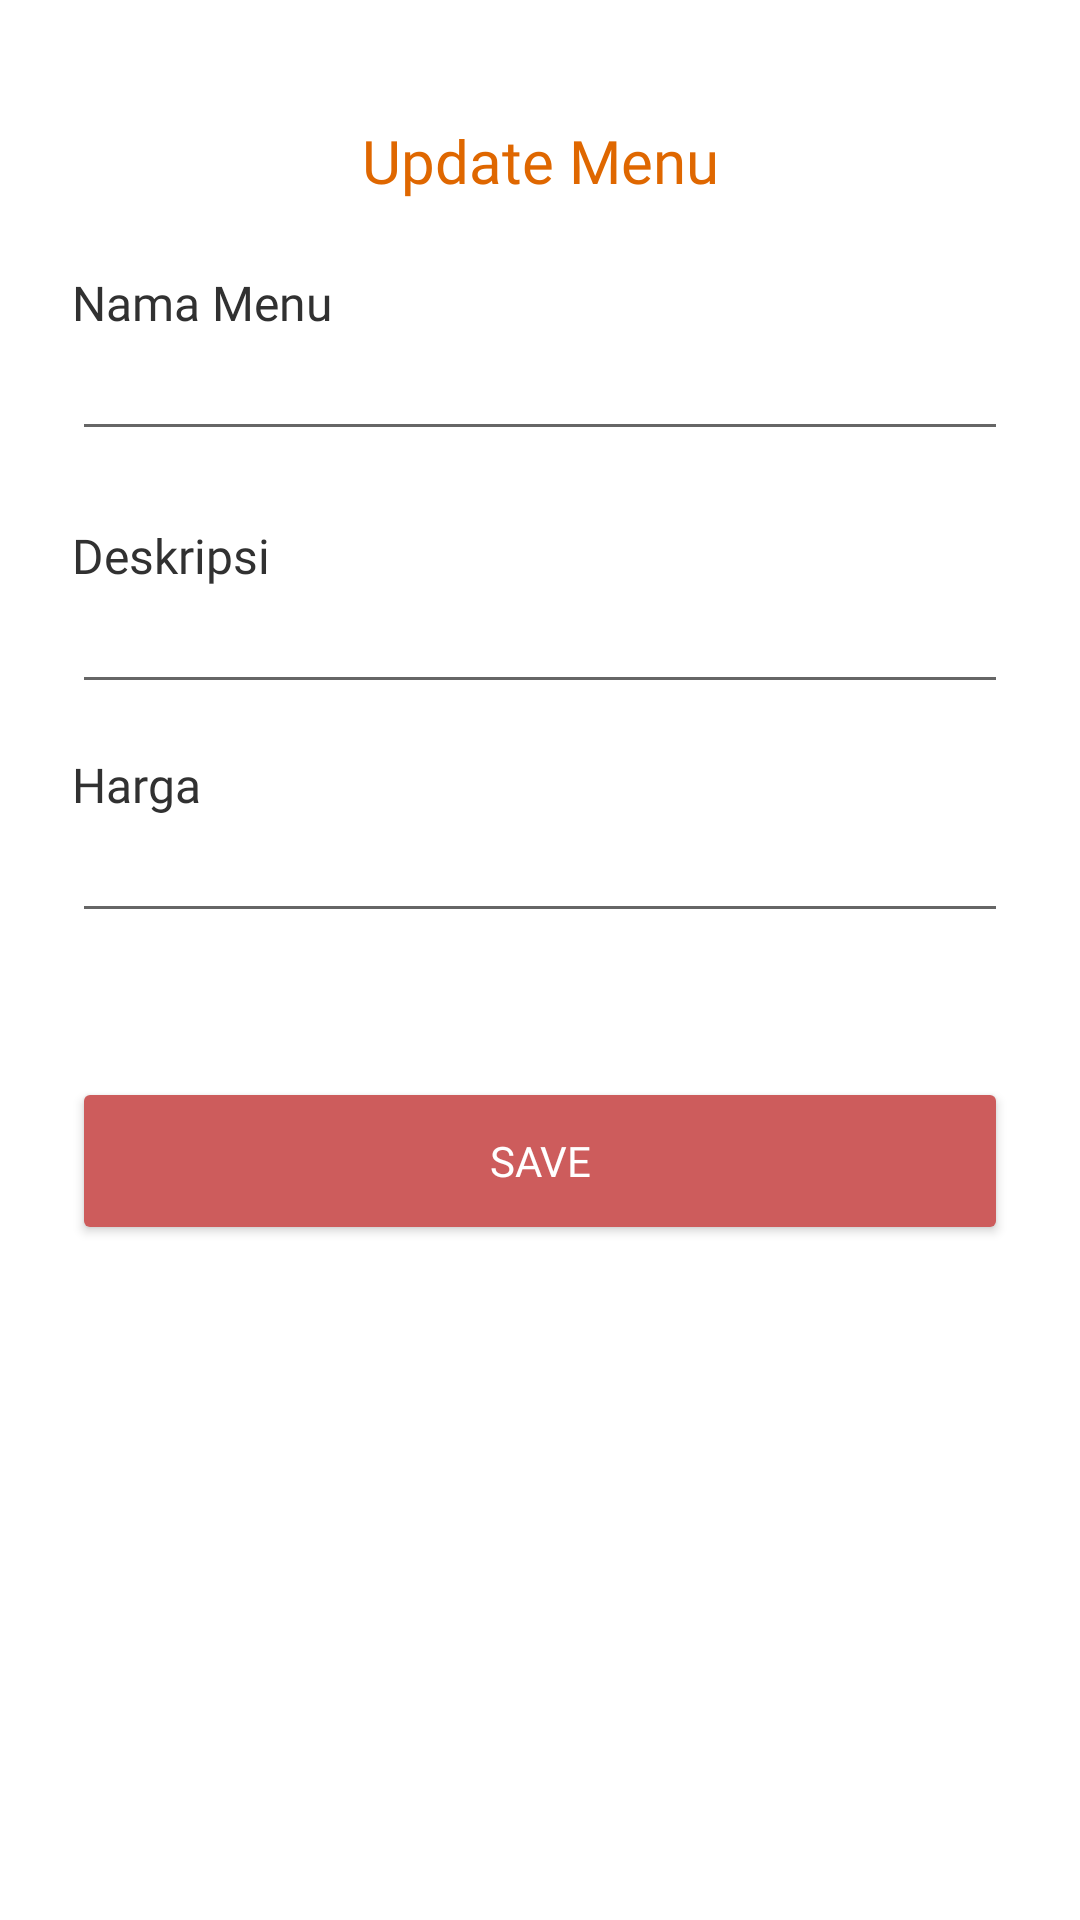

Layout XML and referenced resources for this Android screen:
<!-- AndroidManifest.xml: application theme Theme.KasirApp -->
<!-- res/layout/activity_update_menu.xml -->
<?xml version="1.0" encoding="utf-8"?>
<androidx.constraintlayout.widget.ConstraintLayout xmlns:android="http://schemas.android.com/apk/res/android"
    xmlns:app="http://schemas.android.com/apk/res-auto"
    xmlns:tools="http://schemas.android.com/tools"
    android:layout_width="match_parent"
    android:layout_height="match_parent"
    tools:ignore="LabelFor"
    tools:context=".menu.UpdateMenu">

    <ImageButton
        android:id="@+id/update_menu_ib_back"
        android:layout_width="wrap_content"
        android:layout_height="wrap_content"
        android:background="@drawable/ic_back"
        android:backgroundTint="@color/secondary"
        android:layout_marginTop="@dimen/empat_dua"
        android:layout_marginStart="@dimen/dua_empat"
        app:layout_constraintStart_toStartOf="parent"
        app:layout_constraintTop_toTopOf="parent"
        tools:ignore="ContentDescription" />

    <TextView
        android:id="@+id/update_menu_tv_title"
        style="@style/TextFormTitle"
        android:layout_marginTop="@dimen/empat_puluh"
        android:text="@string/update_menu"

        app:layout_constraintEnd_toEndOf="parent"
        app:layout_constraintStart_toStartOf="parent"
        app:layout_constraintTop_toTopOf="parent" />

    <TextView
        android:id="@+id/update_menu_tv_name"
        style="@style/TextForm"
        android:layout_marginTop="@dimen/empat_delapan"
        android:text="@string/nama_menu"
        app:layout_constraintStart_toStartOf="parent"
        app:layout_constraintTop_toBottomOf="@+id/update_menu_ib_back" />

    <EditText
        android:id="@+id/update_menu_et_name"
        style="@style/TextFormInput"
        android:inputType="text"
        android:autofillHints=""
        tools:imeOptions="actionNext"
        app:layout_constraintEnd_toEndOf="parent"
        app:layout_constraintStart_toStartOf="parent"
        app:layout_constraintTop_toBottomOf="@+id/update_menu_tv_name"
        />

    <TextView
        android:id="@+id/update_menu_tv_desc"
        style="@style/TextForm"
        android:text="@string/deskripsi_menu"
        android:layout_marginTop="@dimen/dua_empat"
        app:layout_constraintStart_toStartOf="parent"
        app:layout_constraintTop_toBottomOf="@+id/update_menu_et_name" />

    <EditText
        android:id="@+id/update_menu_et_desc"
        style="@style/TextFormInput"
        android:autofillHints=""
        android:inputType="text"
        tools:imeOptions="actionNext"
        app:layout_constraintEnd_toEndOf="parent"
        app:layout_constraintStart_toStartOf="parent"
        app:layout_constraintTop_toBottomOf="@+id/update_menu_tv_desc"
         />

    <TextView
        android:id="@+id/update_menu_tv_harga"
        style="@style/TextForm"
        android:text="@string/harga_menu"
        android:layout_marginTop="@dimen/enam_belas"
        app:layout_constraintStart_toStartOf="parent"
        app:layout_constraintTop_toBottomOf="@+id/update_menu_et_desc" />

    <EditText
        android:id="@+id/update_menu_et_harga"
        style="@style/TextFormInput"
        android:autofillHints=""
        android:inputType="number"
        app:layout_constraintEnd_toEndOf="parent"
        app:layout_constraintStart_toStartOf="parent"
        app:layout_constraintTop_toBottomOf="@+id/update_menu_tv_harga"
        tools:imeOptions="actionNext"
        />

    <androidx.appcompat.widget.AppCompatButton
        android:id="@+id/update_menu_btn_save"
        android:layout_width="match_parent"
        android:layout_height="@dimen/lima_enam"
        android:layout_marginStart="@dimen/dua_empat"
        android:layout_marginEnd="@dimen/dua_empat"
        android:layout_marginTop="@dimen/empat_delapan"
        android:backgroundTint="@color/primary"
        android:text="@string/save"
        android:textColor="@color/white"
        android:fontFamily="@font/poppins_semibold"
        app:layout_constraintEnd_toEndOf="parent"
        app:layout_constraintStart_toStartOf="parent"
        app:layout_constraintTop_toBottomOf="@+id/update_menu_et_harga" />

</androidx.constraintlayout.widget.ConstraintLayout>
<!-- resources referenced by this layout -->
<resources>
  <color name="primary">#cd5c5c</color>
  <color name="secondary">#DF6700</color>
  <color name="white">#FFFFFFFF</color>
  <dimen name="dua_empat">24dp</dimen>
  <dimen name="empat_delapan">48dp</dimen>
  <dimen name="empat_dua">42dp</dimen>
  <dimen name="empat_puluh">40dp</dimen>
  <dimen name="enam_belas">16dp</dimen>
  <dimen name="lima_enam">56dp</dimen>
  <string name="deskripsi_menu">Deskripsi</string>
  <string name="harga_menu">Harga</string>
  <string name="nama_menu">Nama Menu</string>
  <string name="save">Save</string>
  <string name="update_menu">Update Menu</string>
  <style name="TextForm">
          <item name="android:layout_width">wrap_content</item>
          <item name="android:layout_height">wrap_content</item>
          <item name="android:textSize">@dimen/text_enam_belas</item>
          <item name="android:fontFamily">@font/poppins_semibold</item>
          <item name="android:textColor">@color/gray</item>
          <item name="android:layout_marginStart">@dimen/dua_empat</item>
      </style>
  <style name="TextFormInput">
          <item name="android:layout_width">match_parent</item>
          <item name="android:layout_height">wrap_content</item>
          <item name="android:layout_marginStart">@dimen/dua_empat</item>
          <item name="android:layout_marginEnd">@dimen/dua_empat</item>
          <item name="android:lines">1</item>
          <item name="android:maxLines">1</item>
          <item name="android:textSize">@dimen/text_enam_belas</item>
          <item name="android:fontFamily">@font/poppins_regular</item>
          <item name="android:textColor">@color/gray</item>
  
      </style>
  <style name="TextFormTitle">
          <item name="android:layout_width">wrap_content</item>
          <item name="android:layout_height">wrap_content</item>
          <item name="android:textSize">@dimen/text_dua_puluh</item>
          <item name="android:fontFamily">@font/poppins_bold</item>
          <item name="android:textColor">@color/secondary</item>
      </style>
  <style name="Theme.KasirApp" parent="Theme.MaterialComponents.DayNight.DarkActionBar">
          
          <item name="colorPrimary">@color/purple_500</item>
          <item name="colorPrimaryVariant">@color/purple_700</item>
          <item name="colorOnPrimary">@color/white</item>
          
          <item name="colorSecondary">@color/teal_200</item>
          <item name="colorSecondaryVariant">@color/teal_700</item>
          <item name="colorOnSecondary">@color/black</item>
          
          <item name="android:statusBarColor">?attr/colorPrimaryVariant</item>
          
      </style>
  <dimen name="text_enam_belas">16sp</dimen>
  <color name="gray">#313131</color>
  <dimen name="text_dua_puluh">20sp</dimen>
  <color name="purple_500">#FF6200EE</color>
  <color name="purple_700">#FF3700B3</color>
  <color name="teal_200">#FF03DAC5</color>
  <color name="teal_700">#FF018786</color>
  <color name="black">#FF000000</color>
</resources>
